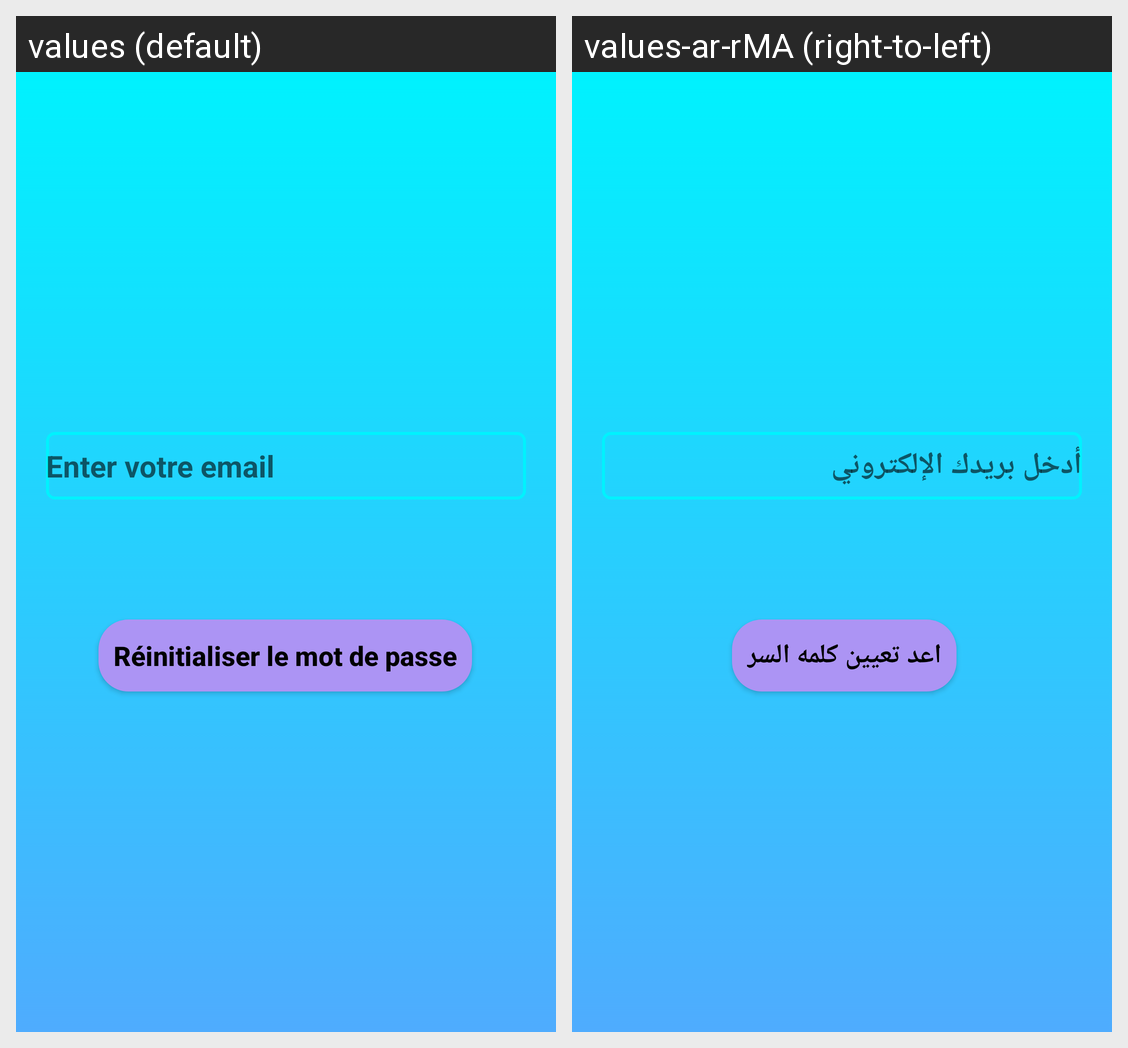

Translations of the strings shown on this Android screen, per locale in the grid:
Android screen res/layout/activity_reset_password.xml rendered under 2 locales, left to right: values (default), values-ar-rMA (right-to-left). Device: Nexus 5 (rendered at 1080×1920; each locale shown at half size, 540×960, under a caption strip naming it); theme Theme.MaterialComponents.DayNight.NoActionBar.
Strings drawn on this screen, with the default value and each locale's value (text and hints the layout hard-codes, and strings that could not be matched under every locale, appear in the picture but are not listed):

enter_email
  values: Enter votre email
  values-ar-rMA: أدخل بريدك الإلكتروني

reset_password
  values: Réinitialiser le mot de passe
  values-ar-rMA: اعد تعيين كلمه السر
